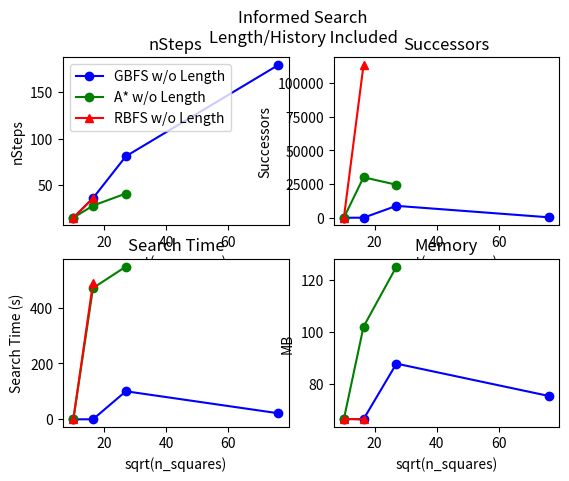

Here is the Python script that generated this plot:
#!/usr/bin/python3

import matplotlib.pyplot as plt
from matplotlib.ticker import NullFormatter

fig, ax = plt.subplots(2, 2)
print(ax, type(ax), len(ax))

x = [10.09950494, 16.43167673, 27.03701167, 76.15773106 ]

ax[0][0].set(title="nSteps", xlabel="sqrt(n_squares)", ylabel="nSteps")
y1 = [15, 36, 81, 179, ]
ax[0][0].plot(x, y1, label="GBFS w/o Length", color="blue", marker='o')
y1 = [15, 28, 41, ]
ax[0][0].plot(x[:3], y1, label="A* w/o Length", color="green", marker='o')
y1 = [15, 36, ]
ax[0][0].plot(x[:2], y1, label="RBFS w/o Length", color="red", marker='^')
ax[0][0].legend()

ax[0][1].set(title="Successors", xlabel="sqrt(n_squares)", ylabel="Successors")
y1 = [27, 43, 8851, 340, ]
ax[0][1].plot(x, y1, label="GBFS w/o Length", color="blue", marker='o')
y1 = [24, 30041, 24516, ]
ax[0][1].plot(x[:3], y1, label="A* w/o Length", color="green", marker='o')
y1 = [30, 113372, ]
ax[0][1].plot(x[:2], y1, label="RBFS w/o Length", color="red", marker='^')


ax[1][0].set(title="Search Time", xlabel="sqrt(n_squares)", ylabel="Search Time (s)")
y1 = [0.061, 0.269, 100.557, 21.85, ]
ax[1][0].plot(x, y1, label="GBFS w/o Length", color="blue", marker='o')
y1 = [0.071, 470.117, 546.872, ]
ax[1][0].plot(x[:3], y1, label="A* w/o Length", color="green", marker='o')
y1 = [0.091, 488.49, ]
ax[1][0].plot(x[:2], y1, label="RBFS w/o Length", color="red", marker='^')

ax[1][1].set(title="Memory", xlabel="sqrt(n_squares)", ylabel="MB")
y1 = [66.51, 66.43, 87.76, 75.35, ]
ax[1][1].plot(x, y1, label="GBFS w/o Length", color="blue", marker='o')
y1 = [66.52, 101.93, 124.99, ]
ax[1][1].plot(x[:3], y1, label="A* w/o Length", color="green", marker='o')
y1 = [66.53, 66.38, ]
ax[1][1].plot(x[:2], y1, label="RBFS w/o Length", color="red", marker='^')

fig.suptitle("Informed Search\nLength/History Included")
plt.show()
